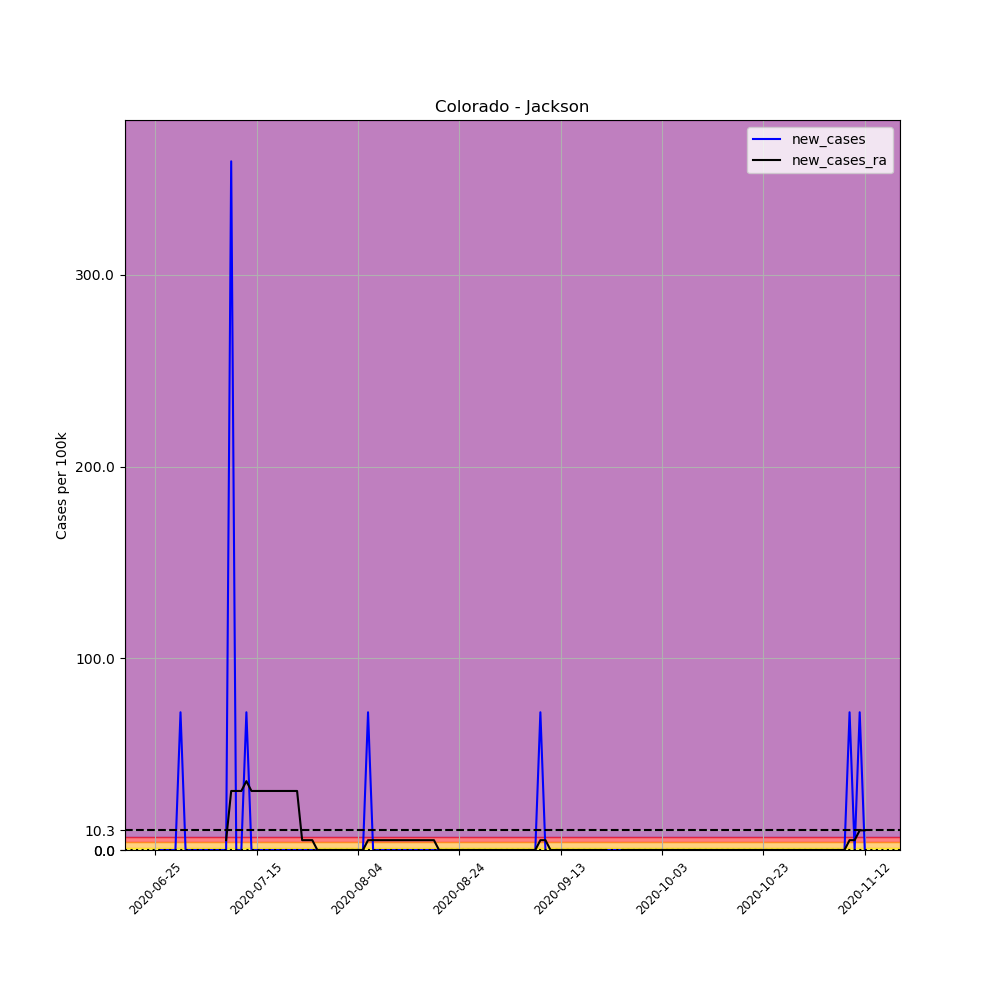

The table this chart was drawn from, first rows:
, date, county, state, fips, cases, deaths, COUNTY, STNAME, CTYNAME, POPESTIMATE2019, per_100k, new_cases, new_cases_ra
690850, 2020-06-25, Jackson, Colorado, 8057, 1, 0, 57, Colorado, Jackson, 1392, 71.84, , 
690851, 2020-06-26, Jackson, Colorado, 8057, 1, 0, 57, Colorado, Jackson, 1392, 71.84, 0.0, 
690852, 2020-06-27, Jackson, Colorado, 8057, 1, 0, 57, Colorado, Jackson, 1392, 71.84, 0.0, 
690853, 2020-06-28, Jackson, Colorado, 8057, 1, 0, 57, Colorado, Jackson, 1392, 71.84, 0.0, 
690854, 2020-06-29, Jackson, Colorado, 8057, 1, 0, 57, Colorado, Jackson, 1392, 71.84, 0.0, 
690855, 2020-06-30, Jackson, Colorado, 8057, 2, 0, 57, Colorado, Jackson, 1392, 143.7, 71.84, 
690856, 2020-07-01, Jackson, Colorado, 8057, 2, 0, 57, Colorado, Jackson, 1392, 143.7, 0.0, 
690857, 2020-07-02, Jackson, Colorado, 8057, 2, 0, 57, Colorado, Jackson, 1392, 143.7, 0.0, 
690858, 2020-07-03, Jackson, Colorado, 8057, 2, 0, 57, Colorado, Jackson, 1392, 143.7, 0.0, 
690859, 2020-07-04, Jackson, Colorado, 8057, 2, 0, 57, Colorado, Jackson, 1392, 143.7, 0.0, 
690860, 2020-07-05, Jackson, Colorado, 8057, 2, 0, 57, Colorado, Jackson, 1392, 143.7, 0.0, 
690861, 2020-07-06, Jackson, Colorado, 8057, 2, 0, 57, Colorado, Jackson, 1392, 143.7, 0.0, 
690862, 2020-07-07, Jackson, Colorado, 8057, 2, 0, 57, Colorado, Jackson, 1392, 143.7, 0.0, 
690863, 2020-07-08, Jackson, Colorado, 8057, 2, 0, 57, Colorado, Jackson, 1392, 143.7, 0.0, 
690864, 2020-07-09, Jackson, Colorado, 8057, 2, 0, 57, Colorado, Jackson, 1392, 143.7, 0.0, 5.131
690865, 2020-07-10, Jackson, Colorado, 8057, 7, 0, 57, Colorado, Jackson, 1392, 502.9, 359.2, 30.79
690866, 2020-07-11, Jackson, Colorado, 8057, 7, 0, 57, Colorado, Jackson, 1392, 502.9, 0.0, 30.79
690867, 2020-07-12, Jackson, Colorado, 8057, 7, 0, 57, Colorado, Jackson, 1392, 502.9, 0.0, 30.79
690868, 2020-07-13, Jackson, Colorado, 8057, 8, 0, 57, Colorado, Jackson, 1392, 574.7, 71.84, 35.92
690869, 2020-07-14, Jackson, Colorado, 8057, 8, 0, 57, Colorado, Jackson, 1392, 574.7, 0.0, 30.79
690870, 2020-07-15, Jackson, Colorado, 8057, 8, 0, 57, Colorado, Jackson, 1392, 574.7, 0.0, 30.79
690871, 2020-07-16, Jackson, Colorado, 8057, 8, 0, 57, Colorado, Jackson, 1392, 574.7, 0.0, 30.79
690872, 2020-07-17, Jackson, Colorado, 8057, 8, 0, 57, Colorado, Jackson, 1392, 574.7, 0.0, 30.79
690873, 2020-07-18, Jackson, Colorado, 8057, 8, 0, 57, Colorado, Jackson, 1392, 574.7, 0.0, 30.79
690874, 2020-07-19, Jackson, Colorado, 8057, 8, 0, 57, Colorado, Jackson, 1392, 574.7, 0.0, 30.79
690875, 2020-07-20, Jackson, Colorado, 8057, 8, 0, 57, Colorado, Jackson, 1392, 574.7, 0.0, 30.79
690876, 2020-07-21, Jackson, Colorado, 8057, 8, 0, 57, Colorado, Jackson, 1392, 574.7, 0.0, 30.79
690877, 2020-07-22, Jackson, Colorado, 8057, 8, 0, 57, Colorado, Jackson, 1392, 574.7, 0.0, 30.79
690878, 2020-07-23, Jackson, Colorado, 8057, 8, 0, 57, Colorado, Jackson, 1392, 574.7, 0.0, 30.79
690879, 2020-07-24, Jackson, Colorado, 8057, 8, 0, 57, Colorado, Jackson, 1392, 574.7, 0.0, 5.131
690880, 2020-07-25, Jackson, Colorado, 8057, 8, 0, 57, Colorado, Jackson, 1392, 574.7, 0.0, 5.131
690881, 2020-07-26, Jackson, Colorado, 8057, 8, 0, 57, Colorado, Jackson, 1392, 574.7, 0.0, 5.131
690882, 2020-07-27, Jackson, Colorado, 8057, 8, 0, 57, Colorado, Jackson, 1392, 574.7, 0.0, 0.0
690883, 2020-07-28, Jackson, Colorado, 8057, 8, 0, 57, Colorado, Jackson, 1392, 574.7, 0.0, 0.0
690884, 2020-07-29, Jackson, Colorado, 8057, 8, 0, 57, Colorado, Jackson, 1392, 574.7, 0.0, 0.0
690885, 2020-07-30, Jackson, Colorado, 8057, 8, 0, 57, Colorado, Jackson, 1392, 574.7, 0.0, 0.0
690886, 2020-07-31, Jackson, Colorado, 8057, 8, 0, 57, Colorado, Jackson, 1392, 574.7, 0.0, 0.0
690887, 2020-08-01, Jackson, Colorado, 8057, 8, 0, 57, Colorado, Jackson, 1392, 574.7, 0.0, 0.0
690888, 2020-08-02, Jackson, Colorado, 8057, 8, 0, 57, Colorado, Jackson, 1392, 574.7, 0.0, 0.0
690889, 2020-08-03, Jackson, Colorado, 8057, 8, 0, 57, Colorado, Jackson, 1392, 574.7, 0.0, 0.0
690890, 2020-08-04, Jackson, Colorado, 8057, 8, 0, 57, Colorado, Jackson, 1392, 574.7, 0.0, 0.0
690891, 2020-08-05, Jackson, Colorado, 8057, 8, 0, 57, Colorado, Jackson, 1392, 574.7, 0.0, 0.0
690892, 2020-08-06, Jackson, Colorado, 8057, 9, 0, 57, Colorado, Jackson, 1392, 646.6, 71.84, 5.131
690893, 2020-08-07, Jackson, Colorado, 8057, 9, 0, 57, Colorado, Jackson, 1392, 646.6, 0.0, 5.131
690894, 2020-08-08, Jackson, Colorado, 8057, 9, 0, 57, Colorado, Jackson, 1392, 646.6, 0.0, 5.131
690895, 2020-08-09, Jackson, Colorado, 8057, 9, 0, 57, Colorado, Jackson, 1392, 646.6, 0.0, 5.131
690896, 2020-08-10, Jackson, Colorado, 8057, 9, 0, 57, Colorado, Jackson, 1392, 646.6, 0.0, 5.131
690897, 2020-08-11, Jackson, Colorado, 8057, 9, 0, 57, Colorado, Jackson, 1392, 646.6, 0.0, 5.131
690898, 2020-08-12, Jackson, Colorado, 8057, 9, 0, 57, Colorado, Jackson, 1392, 646.6, 0.0, 5.131
690899, 2020-08-13, Jackson, Colorado, 8057, 9, 0, 57, Colorado, Jackson, 1392, 646.6, 0.0, 5.131
690900, 2020-08-14, Jackson, Colorado, 8057, 9, 0, 57, Colorado, Jackson, 1392, 646.6, 0.0, 5.131
690901, 2020-08-15, Jackson, Colorado, 8057, 9, 0, 57, Colorado, Jackson, 1392, 646.6, 0.0, 5.131
690902, 2020-08-16, Jackson, Colorado, 8057, 9, 0, 57, Colorado, Jackson, 1392, 646.6, 0.0, 5.131
690903, 2020-08-17, Jackson, Colorado, 8057, 9, 0, 57, Colorado, Jackson, 1392, 646.6, 0.0, 5.131
690904, 2020-08-18, Jackson, Colorado, 8057, 9, 0, 57, Colorado, Jackson, 1392, 646.6, 0.0, 5.131
690905, 2020-08-19, Jackson, Colorado, 8057, 9, 0, 57, Colorado, Jackson, 1392, 646.6, 0.0, 5.131
690906, 2020-08-20, Jackson, Colorado, 8057, 9, 0, 57, Colorado, Jackson, 1392, 646.6, 0.0, 0.0
690907, 2020-08-21, Jackson, Colorado, 8057, 9, 0, 57, Colorado, Jackson, 1392, 646.6, 0.0, 0.0
690908, 2020-08-22, Jackson, Colorado, 8057, 9, 0, 57, Colorado, Jackson, 1392, 646.6, 0.0, 0.0
690909, 2020-08-23, Jackson, Colorado, 8057, 9, 0, 57, Colorado, Jackson, 1392, 646.6, 0.0, 0.0
... 81 more rows
